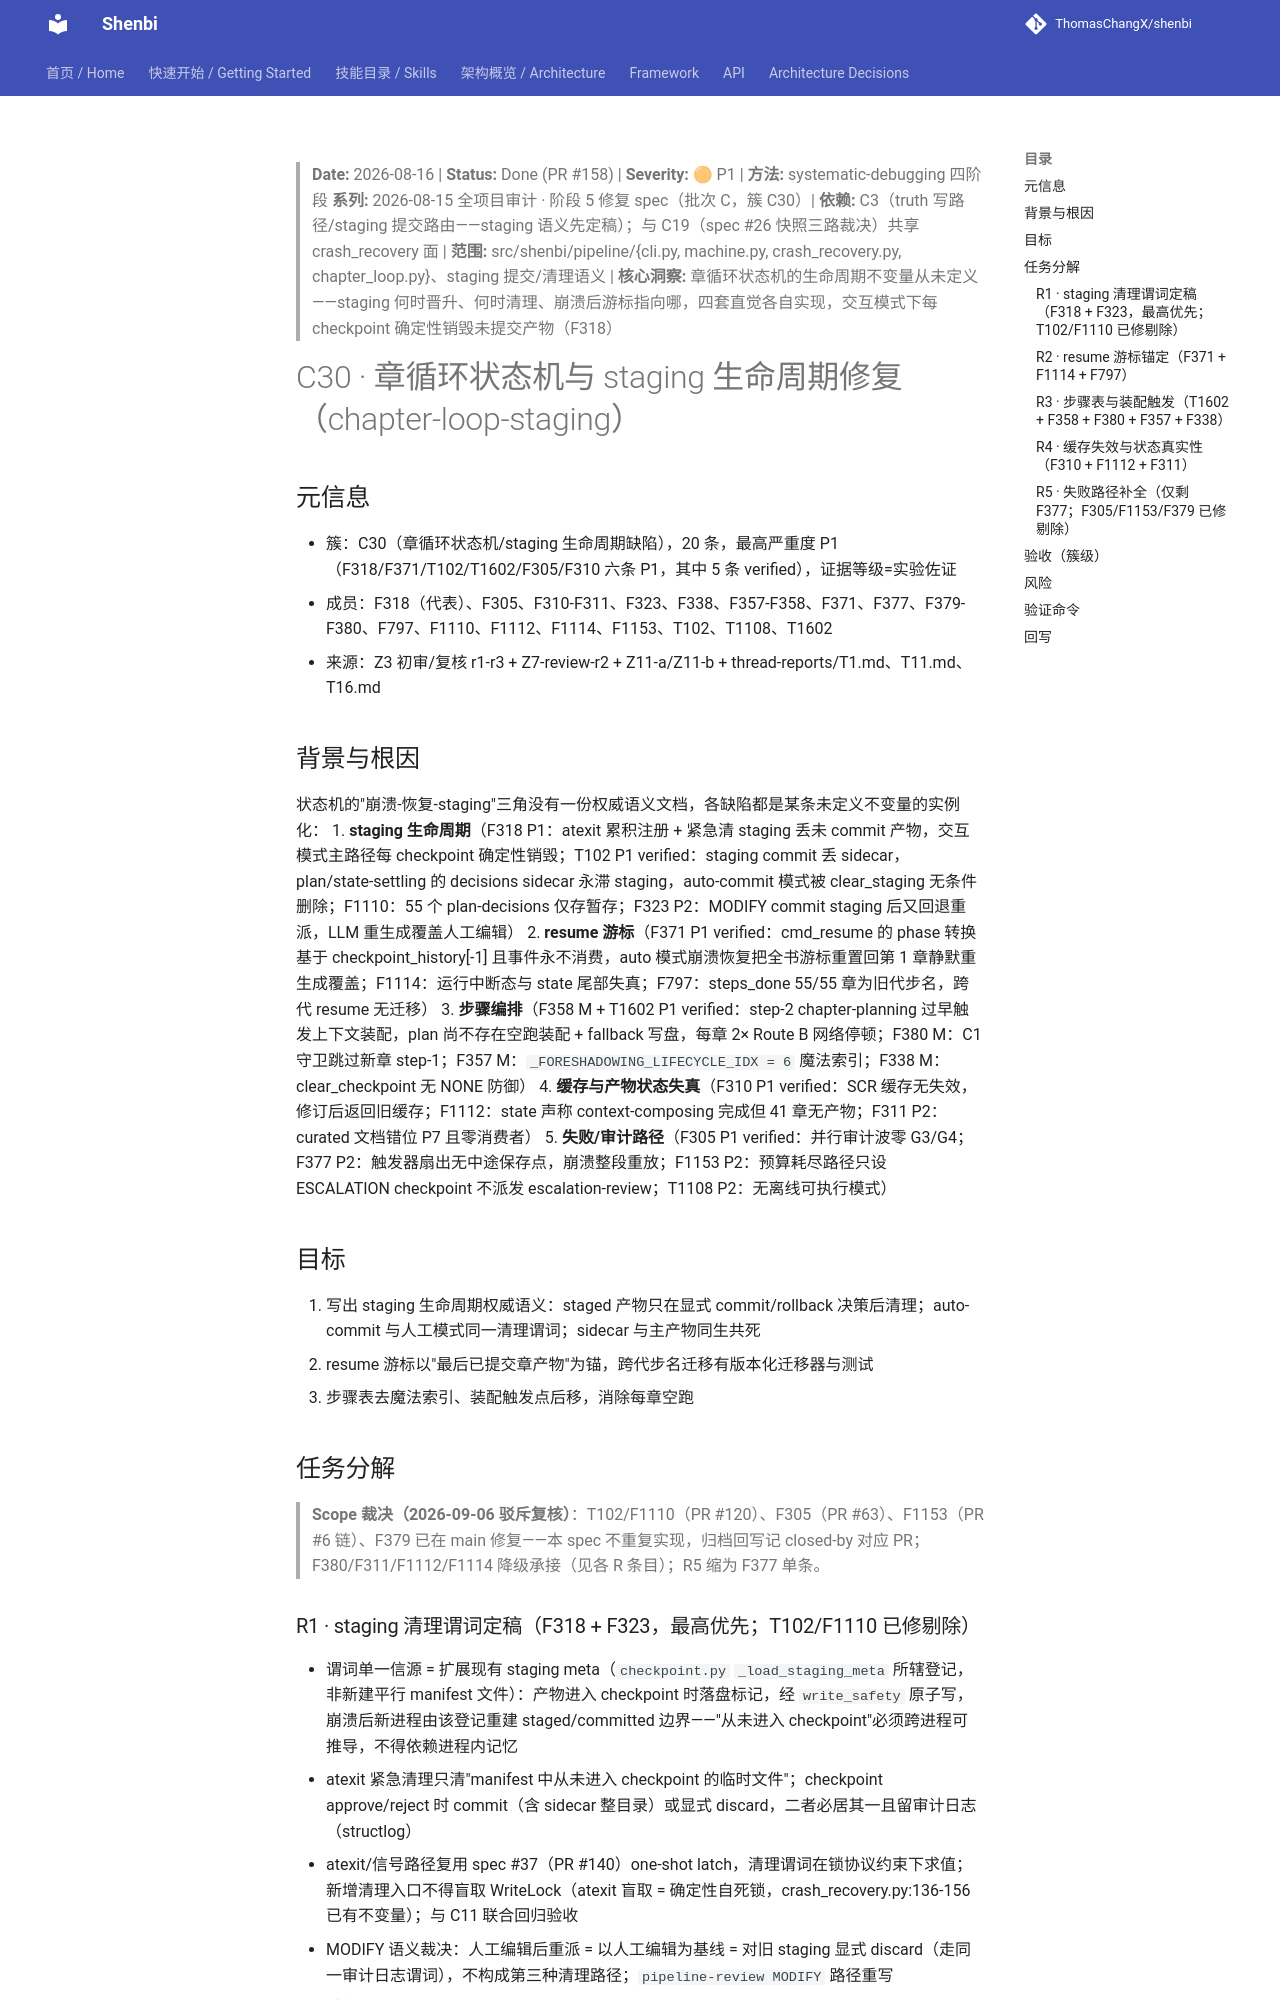

repository: ThomasChangX/shenbi · page: superpowers/specs/archive/2026-08-16-c30-chapter-loop-staging-design/index.html · generator: mkdocs

> **Date:** 2026-08-16 | **Status:** Done (PR #158) | **Severity:** 🟠 P1 | **方法:** systematic-debugging 四阶段
> **系列:** 2026-08-15 全项目审计 · 阶段 5 修复 spec（批次 C，簇 C30）| **依赖:** C3（truth 写路径/staging 提交路由——staging 语义先定稿）；与 C19（spec #26 快照三路裁决）共享 crash_recovery 面 | **范围:** src/shenbi/pipeline/{cli.py, machine.py, crash_recovery.py, chapter_loop.py}、staging 提交/清理语义 | **核心洞察:** 章循环状态机的生命周期不变量从未定义——staging 何时晋升、何时清理、崩溃后游标指向哪，四套直觉各自实现，交互模式下每 checkpoint 确定性销毁未提交产物（F318）

# C30 · 章循环状态机与 staging 生命周期修复（chapter-loop-staging）

## 元信息
- 簇：C30（章循环状态机/staging 生命周期缺陷），20 条，最高严重度 P1（F318/F371/T102/T1602/F305/F310 六条 P1，其中 5 条 verified），证据等级=实验佐证
- 成员：F318（代表）、F305、F310-F311、F323、F338、F357-F358、F371、F377、F379-F380、F797、F1110、F1112、F1114、F1153、T102、T1108、T1602
- 来源：Z3 初审/复核 r1-r3 + Z7-review-r2 + Z11-a/Z11-b + thread-reports/T1.md、T11.md、T16.md

## 背景与根因
状态机的"崩溃-恢复-staging"三角没有一份权威语义文档，各缺陷都是某条未定义不变量的实例化：
1. **staging 生命周期**（F318 P1：atexit 累积注册 + 紧急清 staging 丢未 commit 产物，交互模式主路径每 checkpoint 确定性销毁；T102 P1 verified：staging commit 丢 sidecar，plan/state-settling 的 decisions sidecar 永滞 staging，auto-commit 模式被 clear_staging 无条件删除；F1110：55 个 plan-decisions 仅存暂存；F323 P2：MODIFY commit staging 后又回退重派，LLM 重生成覆盖人工编辑）
2. **resume 游标**（F371 P1 verified：cmd_resume 的 phase 转换基于 checkpoint_history[-1] 且事件永不消费，auto 模式崩溃恢复把全书游标重置回第 1 章静默重生成覆盖；F1114：运行中断态与 state 尾部失真；F797：steps_done 55/55 章为旧代步名，跨代 resume 无迁移）
3. **步骤编排**（F358 M + T1602 P1 verified：step-2 chapter-planning 过早触发上下文装配，plan 尚不存在空跑装配 + fallback 写盘，每章 2× Route B 网络停顿；F380 M：C1 守卫跳过新章 step-1；F357 M：`_FORESHADOWING_LIFECYCLE_IDX = 6` 魔法索引；F338 M：clear_checkpoint 无 NONE 防御）
4. **缓存与产物状态失真**（F310 P1 verified：SCR 缓存无失效，修订后返回旧缓存；F1112：state 声称 context-composing 完成但 41 章无产物；F311 P2：curated 文档错位 P7 且零消费者）
5. **失败/审计路径**（F305 P1 verified：并行审计波零 G3/G4；F377 P2：触发器扇出无中途保存点，崩溃整段重放；F1153 P2：预算耗尽路径只设 ESCALATION checkpoint 不派发 escalation-review；T1108 P2：无离线可执行模式）

## 目标
1. 写出 staging 生命周期权威语义：staged 产物只在显式 commit/rollback 决策后清理；auto-commit 与人工模式同一清理谓词；sidecar 与主产物同生共死
2. resume 游标以"最后已提交章产物"为锚，跨代步名迁移有版本化迁移器与测试
3. 步骤表去魔法索引、装配触发点后移，消除每章空跑

## 任务分解
> **Scope 裁决（2026-09-06 驳斥复核）**：T102/F1110（PR #120）、F305（PR #63）、F1153（PR #6 链）、F379 已在 main 修复——本 spec 不重复实现，归档回写记 closed-by 对应 PR；F380/F311/F1112/F1114 降级承接（见各 R 条目）；R5 缩为 F377 单条。
